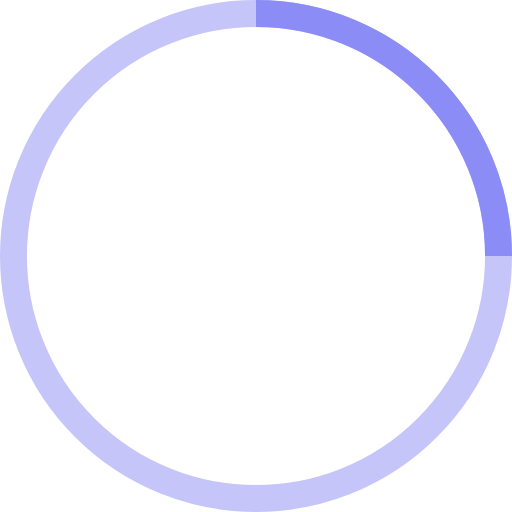
t = 0.00 s
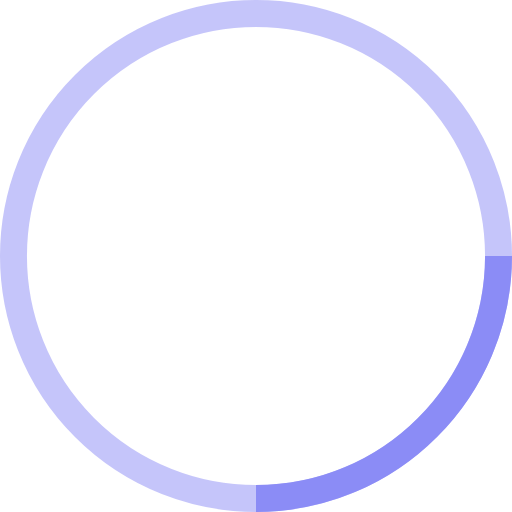
t = 0.25 s
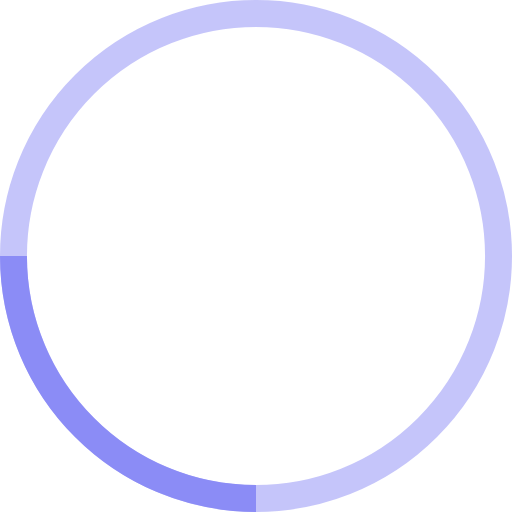
t = 0.50 s
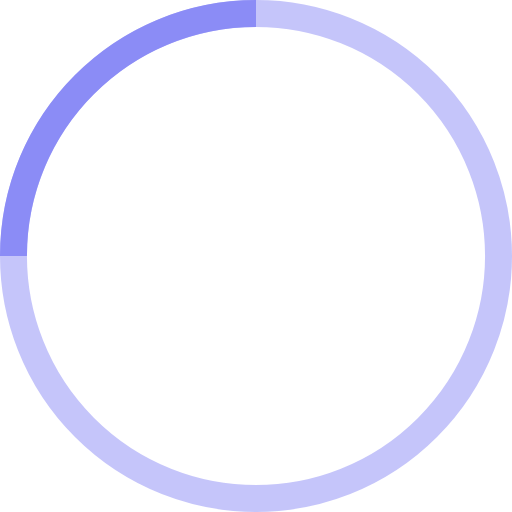
t = 0.75 s

The animated SVG that drew these frames (rendered in a browser with its animation timeline set to each time). Animation: 1 SMIL element (animateTransform=1); one cycle of 1.00 s, repeats indefinitely.

<!-- By Sam Herbert (@sherb), for everyone. More @ http://goo.gl/7AJzbL -->
<svg width="48" height="48" viewBox="0 0 38 38" xmlns="http://www.w3.org/2000/svg" stroke="#8b8cf6">
    <g fill="none" fill-rule="evenodd">
        <g transform="translate(1 1)" stroke-width="2">
            <circle stroke-opacity=".5" cx="18" cy="18" r="18"/>
            <path d="M36 18c0-9.94-8.06-18-18-18">
                <animateTransform
                    attributeName="transform"
                    type="rotate"
                    from="0 18 18"
                    to="360 18 18"
                    dur="1s"
                    repeatCount="indefinite"/>
            </path>
        </g>
    </g>
</svg>
